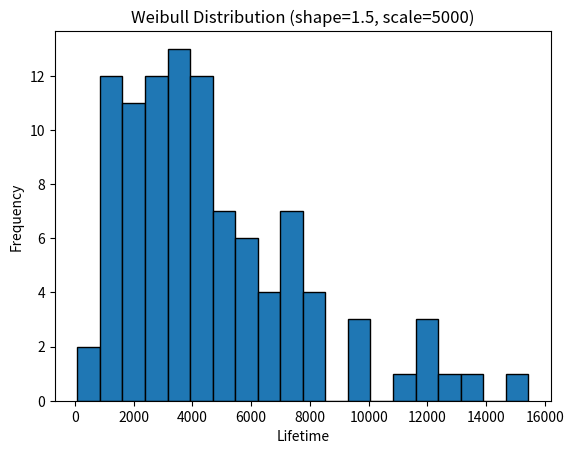

Generate this figure with matplotlib:
import numpy as np
from scipy import stats
import matplotlib.pyplot as plt

# Parameters
shape = 1.5        # beta
scale = 5000       # eta (characteristic life)
size = 100         # number of random values

# Generate random lifetimes
weibull_lifetimes = stats.weibull_min.rvs(c=shape, scale=scale, size=size)

# Print first 10 values
print(weibull_lifetimes[:10])

# Optional: visualize with a histogram
plt.hist(weibull_lifetimes, bins=20, edgecolor='k')
plt.xlabel('Lifetime')
plt.ylabel('Frequency')
plt.title('Weibull Distribution (shape=1.5, scale=5000)')
plt.show()
